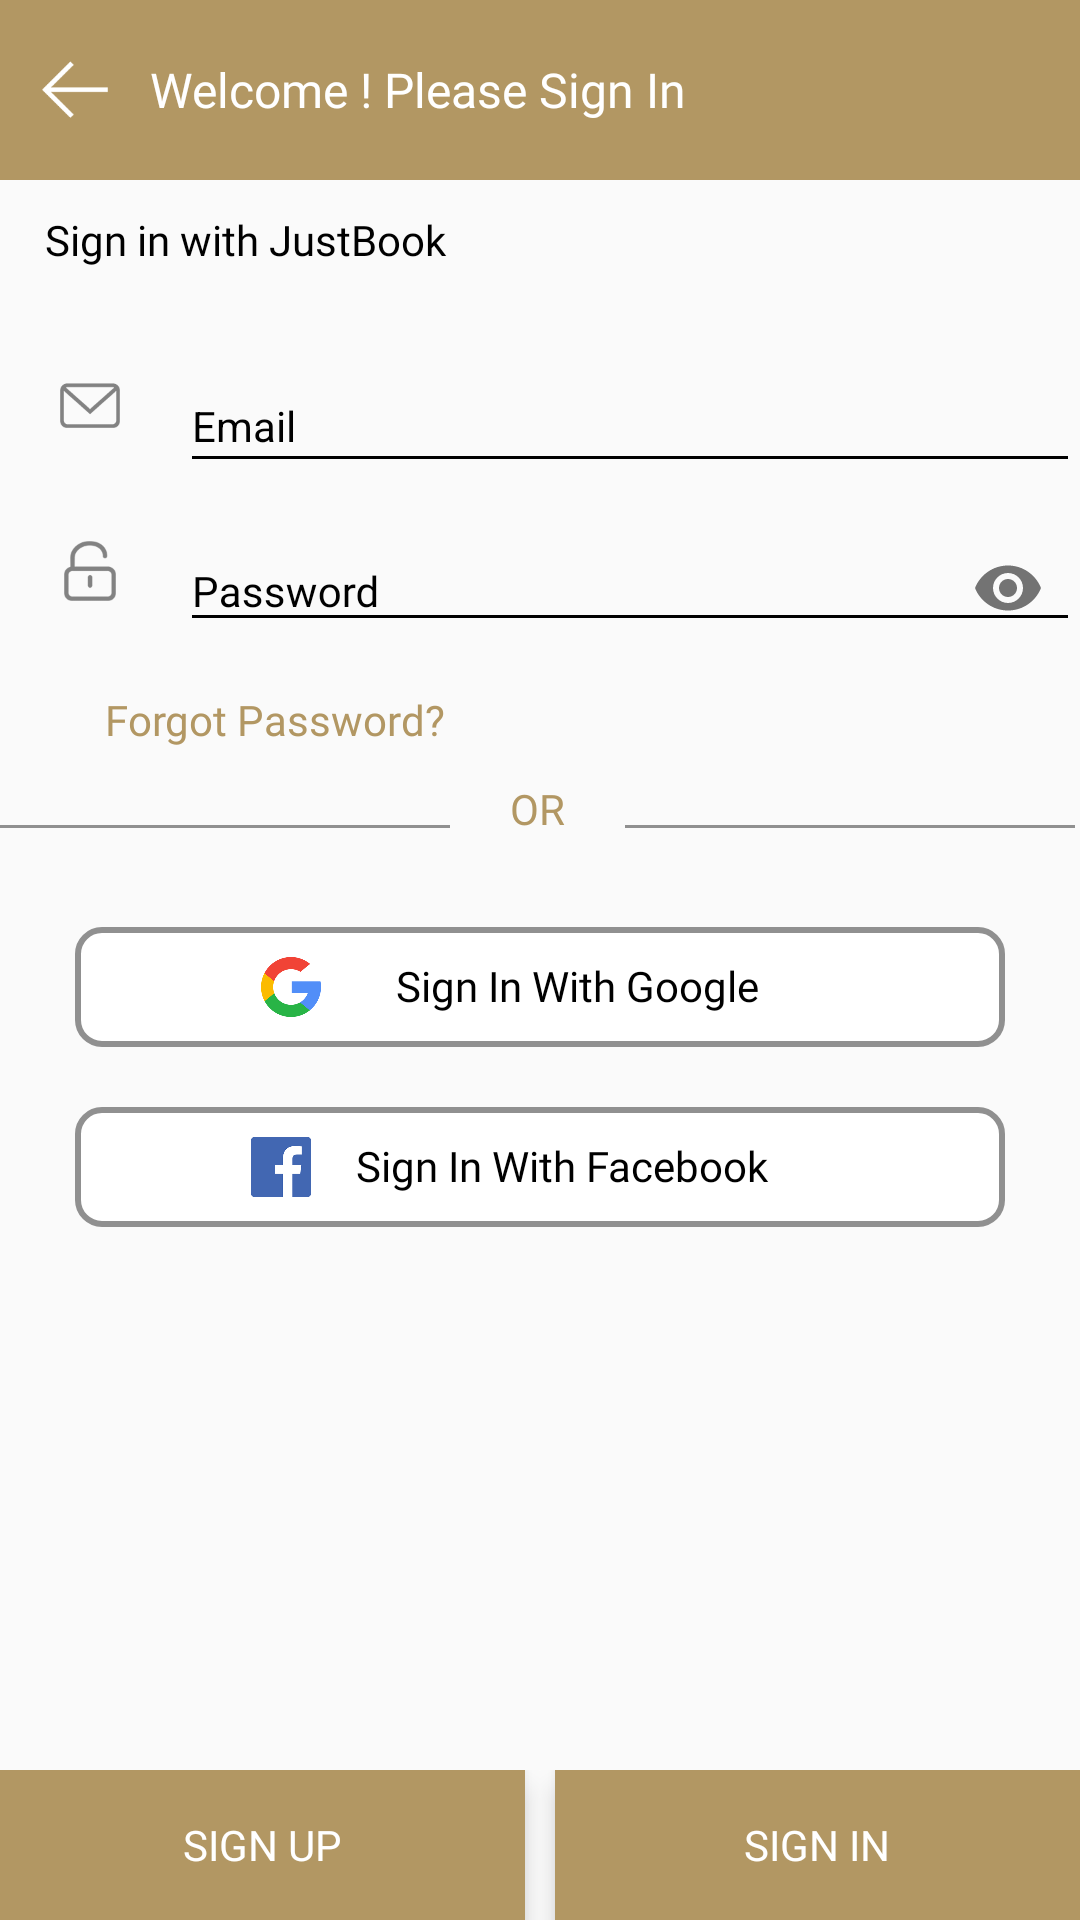

The Android layout XML behind this screen, and the referenced resources:
<!-- AndroidManifest.xml: application theme AppTheme -->
<!-- res/layout/activity_log_in.xml -->
<?xml version="1.0" encoding="utf-8"?>
<RelativeLayout xmlns:android="http://schemas.android.com/apk/res/android"
    xmlns:app="http://schemas.android.com/apk/res-auto"
    xmlns:tools="http://schemas.android.com/tools"
    android:layout_width="match_parent"
    android:layout_height="match_parent"
    tools:context=".Activity.LogInActivity">
<ScrollView
    android:layout_width="match_parent"
    android:layout_height="match_parent"
    android:layout_above="@+id/ll_Bottom"

    >

    <LinearLayout
        android:layout_width="match_parent"
        android:layout_height="wrap_content"
        android:orientation="vertical">



        <RelativeLayout
            android:layout_width="match_parent"
            android:layout_height="60dp"
            android:background="@color/golden_color">

          <ImageView
              android:id="@+id/img_Back"
              android:layout_width="50dp"
              android:layout_height="50dp"
              android:padding="14dp"
              android:layout_centerVertical="true"
              android:background="?actionBarItemBackground"
              android:src="@drawable/back_90"/>


            <TextView
                android:layout_toRightOf="@id/img_Back"
                android:layout_width="match_parent"
                android:fontFamily="@font/opensans_regular"
                android:layout_height="match_parent"
                android:text="@string/welcome_signIn"
                android:textSize="16sp"
                android:textColor="@color/white_color"
                android:gravity="center_vertical">
            </TextView>
        </RelativeLayout>
        <RelativeLayout
            android:layout_width="match_parent"
            android:layout_height="50dp">


            <TextView
                android:layout_width="match_parent"
                android:text="@string/signIn_justbook"
                android:elevation="6dp"
                android:fontFamily="@font/opensans_regular"
                android:layout_marginStart="15dp"
                android:textColor="@color/black_color"
                android:textSize="14sp"
                android:gravity="center_vertical"
                android:layout_height="40dp"
                />

        </RelativeLayout>
<RelativeLayout
    android:layout_width="match_parent"
    android:layout_height="wrap_content">
        <ImageView
            android:layout_width="20dp"
            android:layout_height="20dp"
            android:layout_marginStart="20dp"
            android:layout_marginRight="20dp"
            android:layout_centerVertical="true"
            android:src="@drawable/email_90"/>
        <com.google.android.material.textfield.TextInputLayout
            android:layout_width="match_parent"
            android:layout_height="wrap_content"

            android:theme="@style/myTextInputLabel"
            android:layout_marginStart="20dp"
            android:paddingLeft="10dp"  >


            <EditText

                android:id="@+id/edt_Email"
                android:layout_width="match_parent"
                android:layout_height="40dp"
                android:layout_marginStart="30dp"
                android:hint="@string/email"
                android:maxLength="30"
                android:maxLines="1"
                android:singleLine="true"
                android:textSize="14sp">


            </EditText>

        </com.google.android.material.textfield.TextInputLayout>


</RelativeLayout>

        <RelativeLayout
            android:layout_width="match_parent"
            android:layout_height="wrap_content">
            <ImageView
                android:layout_width="20dp"
                android:layout_height="20dp"
                android:layout_marginStart="20dp"
                android:layout_marginRight="20dp"
                android:layout_centerVertical="true"
                android:src="@drawable/password_90"/>
            <com.google.android.material.textfield.TextInputLayout
                android:layout_width="match_parent"
                android:layout_height="wrap_content"
                android:layout_marginStart="20dp"
                app:passwordToggleEnabled="true"
                android:theme="@style/myTextInputLabel"
                android:paddingLeft="10dp"  >


                <EditText

                    android:id="@+id/edt_Password"
                    android:layout_width="match_parent"
                    android:layout_height="wrap_content"
                    android:hint="@string/password"
                     android:singleLine="true"

                    android:fontFamily="@font/opensans_regular"

                    android:layout_centerVertical="true"
                    android:layout_marginStart="30dp"
                    android:maxLength="20"
                    android:maxLines="1"
                    android:inputType="textPassword"
                    android:textSize="14sp">


                </EditText>

            </com.google.android.material.textfield.TextInputLayout>

        </RelativeLayout>

        <TextView
            android:id="@+id/txt_Forgot"
            android:layout_width="match_parent"
            android:layout_height="40dp"
            android:text="@string/forgot_password"
            android:textSize="14sp"
            android:fontFamily="@font/opensans_regular"
            android:gravity="center_vertical"
            android:layout_marginStart="35dp"
            android:textColor="@color/golden_color">



        </TextView>
        <RelativeLayout
            android:layout_width="match_parent"
            android:layout_height="wrap_content">
        <View
            android:id="@+id/view"
            android:layout_width="150dp"
            android:layout_height="1dp"
            android:layout_marginTop="15dp"
            android:background="@color/grey_color"/>

        <TextView
            android:id="@+id/txt_Or"
            android:layout_toRightOf="@id/view"
            android:layout_width="wrap_content"
            android:layout_height="wrap_content"
            android:text="@string/or"
            android:fontFamily="@font/opensans_regular"
            android:textSize="14sp"
            android:layout_marginStart="20dp"
            android:layout_marginEnd="20dp"
            android:textColor="@color/golden_color"/>

            <View
                android:id="@+id/view1"
                android:layout_width="150dp"
                android:layout_height="1dp"
                android:layout_marginTop="15dp"
                android:layout_toRightOf="@id/txt_Or"
                android:background="@color/grey_color"/>
        </RelativeLayout>

        <RelativeLayout
            android:layout_width="match_parent"
            android:layout_marginTop="30dp"
            android:gravity="center"
            android:layout_marginStart="25dp"
            android:layout_marginEnd="25dp"
            android:background="@drawable/grey_corner_dsgn"
            android:layout_height="40dp">

            <ImageView
                android:id="@+id/img_Google"
                android:layout_width="20dp"
                android:layout_height="20dp"
                android:src="@drawable/google_200"
                />

            <TextView
                android:id="@+id/txt_Google"
                android:layout_width="wrap_content"
                android:layout_height="wrap_content"
                android:layout_marginStart="25dp"
                android:layout_marginEnd="20dp"
                android:layout_toRightOf="@id/img_Google"
                android:fontFamily="@font/opensans_regular"
                android:text="@string/signIn_with_google"
                android:textColor="@color/black_color"
                android:textSize="14sp" />

          

        </RelativeLayout>

        <RelativeLayout
            android:layout_width="match_parent"
            android:gravity="center"
            android:layout_marginTop="20dp"
            android:layout_marginStart="25dp"
            android:layout_marginEnd="25dp"
            android:background="@drawable/grey_corner_dsgn"
            android:layout_height="40dp">

            <ImageView
                android:id="@+id/img_Fb"
                android:layout_width="20dp"
                android:layout_height="20dp"
                android:src="@drawable/fb_200"
                />

            <TextView
                android:id="@+id/txt_Fb"
                android:layout_toRightOf="@id/img_Fb"
                android:layout_width="wrap_content"
                android:layout_height="wrap_content"
                android:text="@string/signIn_with_fb"
                android:textSize="14sp"
                android:fontFamily="@font/opensans_regular"
                android:layout_marginStart="15dp"
                android:layout_marginEnd="20dp"
                android:textColor="@color/black_color"/>

        </RelativeLayout>




    </LinearLayout>
</ScrollView>


    <LinearLayout
        android:id="@+id/ll_Bottom"
        android:layout_width="match_parent"
        android:layout_height="50dp"
        android:layout_alignParentBottom="true"
        android:weightSum="2">
        <RelativeLayout
            android:id="@+id/rl_SignUp"
            android:layout_width="match_parent"
            android:layout_height="wrap_content"
            android:layout_weight="1">

            <TextView
                android:id="@+id/txt_SignUp"
                android:layout_width="match_parent"
                android:layout_height="50dp"
                android:layout_alignParentBottom="true"
                android:layout_marginEnd="5dp"
                android:background="@color/golden_color"
                android:elevation="6dp"
                android:fontFamily="@font/opensans_regular"
                android:gravity="center"
                android:text="@string/sign_up"
                android:textColor="@color/white_color"
                android:textSize="14sp" />


        </RelativeLayout>
        <RelativeLayout
            android:layout_width="match_parent"
            android:layout_height="wrap_content"
            android:layout_weight="1">

            <TextView
                android:id="@+id/txt_SignIn"
                android:layout_width="match_parent"
                android:layout_height="50dp"
                android:layout_alignParentBottom="true"
                android:layout_marginStart="5dp"
                android:background="@color/golden_color"
                android:elevation="6dp"
                android:fontFamily="@font/opensans_regular"
                android:gravity="center"
                android:text="@string/sign_in"
                android:textColor="@color/white_color"
                android:textSize="14sp" />


        </RelativeLayout>
    </LinearLayout>


    <com.github.ybq.android.spinkit.SpinKitView
        xmlns:app="http://schemas.android.com/apk/res-auto"
        android:id="@+id/spin_kit"
        android:layout_width="70dp"
        android:layout_gravity="center"
        android:layout_height="70dp"
        android:visibility="gone"
        android:layout_centerInParent="true"
        style="@style/SpinKitView.FadingCircle"
        app:SpinKit_Color="@color/golden_color" />

</RelativeLayout>
<!-- resources referenced by this layout -->
<resources>
  <color name="black_color">#000</color>
  <color name="golden_color">#b29763</color>
  <color name="grey_color">#909090</color>
  <color name="white_color">#fff</color>
  <!-- drawable back_90: png bitmap (drawable, 3805 bytes) -->
  <!-- drawable email_90: png bitmap (drawable, 4289 bytes) -->
  <!-- drawable fb_200: png bitmap (drawable, 5341 bytes) -->
  <!-- drawable google_200: png bitmap (drawable, 11682 bytes) -->
  <!-- drawable grey_corner_dsgn (drawable) -->
  <?xml version="1.0" encoding="utf-8"?>
  <shape xmlns:android="http://schemas.android.com/apk/res/android"
      android:shape="rectangle">
  
  
      <solid
          android:color="@color/white_color"></solid>
  
  <stroke
      android:color="@color/grey_color"
      android:width="2dp"></stroke>
      <corners
          android:radius="8dp"></corners>
  
  </shape>
  <!-- drawable password_90: png bitmap (drawable, 4433 bytes) -->
  <string name="email">Email</string>
  <string name="forgot_password">Forgot Password?</string>
  <string name="or">OR</string>
  <string name="password">Password</string>
  <string name="signIn_justbook">Sign in with JustBook</string>
  <string name="signIn_with_fb">Sign In With Facebook</string>
  <string name="signIn_with_google">Sign In With Google</string>
  <string name="sign_in">SIGN IN</string>
  <string name="sign_up">SIGN UP</string>
  <string name="welcome_signIn">Welcome ! Please Sign In</string>
  <style name="myTextInputLabel" parent="TextAppearance.AppCompat">
          
          <item name="android:textColorHint">@color/black_color</item>
          <item name="android:textSize">20sp</item>
          <item name="colorAccent">@color/colorAccent</item>
          <item name="colorControlNormal">@color/black_color</item>
          <item name="colorControlActivated">@color/golden_color</item>
      </style>
  <style name="AppTheme" parent="Theme.AppCompat.Light.NoActionBar">
          
          <item name="colorPrimary">@color/golden_color</item>
          <item name="colorPrimaryDark">@color/colorPrimaryDark</item>
          <item name="colorAccent">@color/colorAccent</item>
      </style>
  <color name="colorAccent">#b29763</color>
  <color name="colorPrimaryDark">#C4B29763</color>
</resources>
